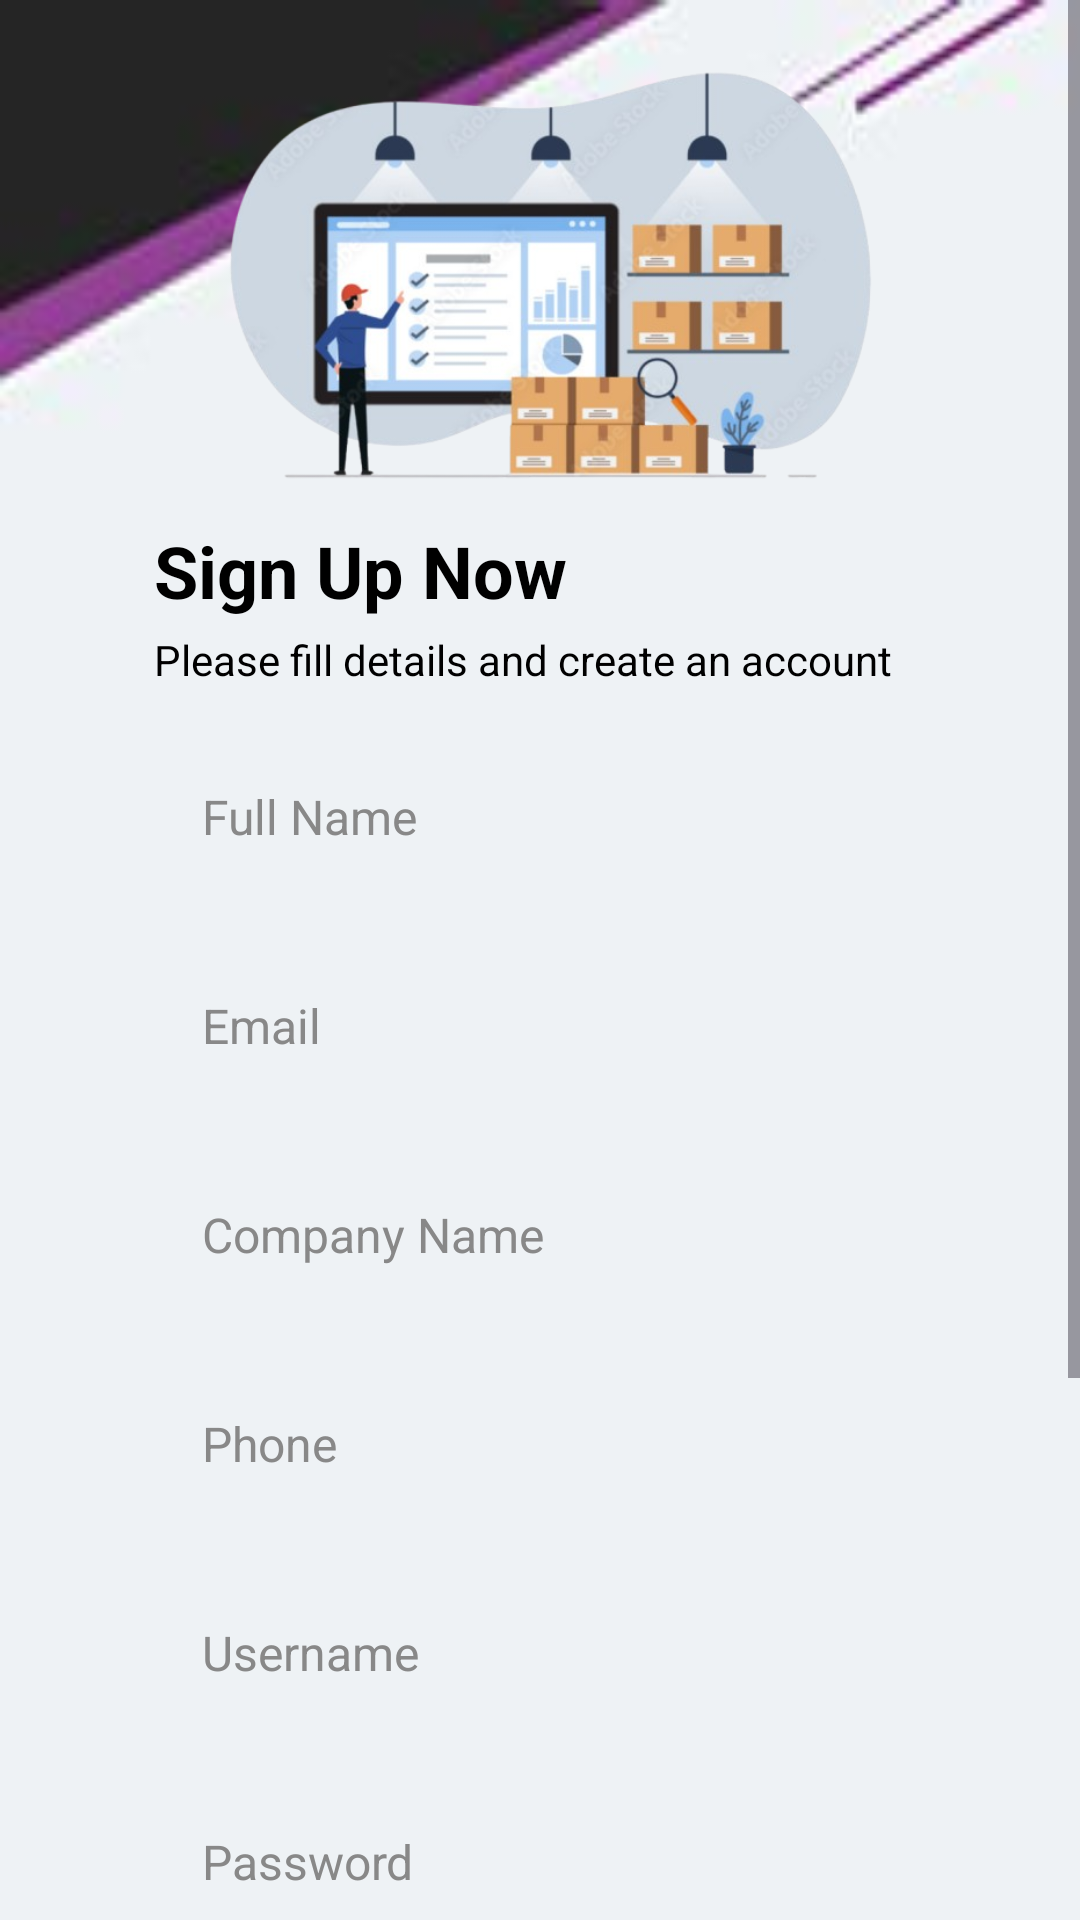

Write the Android layout XML for this screen, with the resource values it uses.
<!-- AndroidManifest.xml: application theme Theme.Warehub -->
<!-- res/layout/activity_registration.xml -->
<?xml version="1.0" encoding="utf-8"?>
<ScrollView xmlns:android="http://schemas.android.com/apk/res/android"
    xmlns:app="http://schemas.android.com/apk/res-auto"
    xmlns:tools="http://schemas.android.com/tools"
    android:layout_width="match_parent"
    android:layout_height="match_parent">

    <LinearLayout
        android:layout_width="match_parent"
        android:layout_height="wrap_content"
        android:orientation="vertical"
        android:background="@drawable/bg"
        android:gravity="center"
        android:padding="16dp">

        
        <ImageView
            android:id="@+id/loginImage"
            android:layout_width="300dp"
            android:layout_height="150dp"
            android:src="@drawable/sign"
            android:contentDescription="Login Image"
            android:layout_gravity="center" />

        
        <TextView
            android:layout_width="257dp"
            android:layout_height="wrap_content"
            android:text="Sign Up Now"
            android:textSize="24sp"
            android:textStyle="bold"
            android:textColor="@android:color/black"
            android:layout_marginTop="8dp" />

        
        <TextView
            android:layout_width="257dp"
            android:layout_height="wrap_content"
            android:text="Please fill details and create an account"
            android:textColor="@android:color/black"
            android:textSize="14sp"
            android:layout_marginTop="4dp" />

        
        <EditText
            android:id="@+id/name"
            android:layout_width="257dp"
            android:layout_height="wrap_content"
            android:hint="Full Name"
            android:textColorHint="#888888"
            android:padding="16dp"
            android:textColor="#000000"
            android:background="@drawable/edit_text_background"
            android:textSize="16sp"
            android:layout_marginTop="16dp" />

        
        <EditText
            android:id="@+id/email"
            android:layout_width="257dp"
            android:layout_height="wrap_content"
            android:hint="Email"
            android:inputType="textEmailAddress"
            android:textColorHint="#888888"
            android:padding="16dp"
            android:textColor="#000000"
            android:background="@drawable/edit_text_background"
            android:textSize="16sp"
            android:layout_marginTop="16dp" />

        
        <EditText
            android:id="@+id/companyname"
            android:layout_width="257dp"
            android:layout_height="wrap_content"
            android:hint="Company Name"
            android:textColorHint="#888888"
            android:padding="16dp"
            android:textColor="#000000"
            android:background="@drawable/edit_text_background"
            android:textSize="16sp"
            android:layout_marginTop="16dp" />

        
        <EditText
            android:id="@+id/phone"
            android:layout_width="257dp"
            android:layout_height="wrap_content"
            android:hint="Phone"
            android:inputType="phone"
            android:textColorHint="#888888"
            android:padding="16dp"
            android:textColor="#000000"
            android:background="@drawable/edit_text_background"
            android:textSize="16sp"
            android:layout_marginTop="16dp" />

        
        <EditText
            android:id="@+id/username"
            android:layout_width="257dp"
            android:layout_height="wrap_content"
            android:hint="Username"
            android:textColorHint="#888888"
            android:padding="16dp"
            android:textColor="#000000"
            android:background="@drawable/edit_text_background"
            android:textSize="16sp"
            android:layout_marginTop="16dp"
            tools:ignore="DuplicateIds" />

        
        <EditText
            android:id="@+id/password"
            android:layout_width="257dp"
            android:layout_height="wrap_content"
            android:hint="Password"
            android:inputType="textPassword"
            android:textColorHint="#888888"
            android:padding="16dp"
            android:textColor="#000000"
            android:background="@drawable/edit_text_background"
            android:textSize="16sp"
            android:layout_marginTop="16dp" />

        
        <EditText
            android:id="@+id/repassword"
            android:layout_width="257dp"
            android:layout_height="wrap_content"
            android:hint="Confirm Password"
            android:inputType="textPassword"
            android:textColorHint="#888888"
            android:padding="16dp"
            android:textColor="#000000"
            android:background="@drawable/edit_text_background"
            android:textSize="16sp"
            android:layout_marginTop="16dp" />

        
        <Button
            android:id="@+id/btnsignup"
            android:layout_width="257dp"
            android:layout_height="wrap_content"
            android:text="Sign Up"
            android:textColor="#FFFFFF"
            android:backgroundTint="@color/primary_color"
            android:padding="12dp"
            android:textSize="16sp"
            android:layout_marginTop="30dp"
            android:elevation="4dp"/>

        
        <Button
            android:id="@+id/btnsignin"
            android:layout_width="257dp"
            android:layout_height="wrap_content"
            android:text="Already have an account?\n Log In"
            android:textColor="#FFFFFF"
            android:backgroundTint="@color/primary_color"
            android:padding="12dp"
            android:textSize="16sp"
            android:layout_marginTop="16dp"
            android:elevation="4dp"/>

    </LinearLayout>
</ScrollView>
<!-- resources referenced by this layout -->
<resources>
  <color name="primary_color">#6E0087</color>
  <!-- drawable bg: jpg bitmap (drawable, 5395 bytes) -->
  <!-- drawable sign: png bitmap (drawable, 185675 bytes) -->
  <style name="Theme.Warehub" parent="Base.Theme.Warehub" />
  <style name="Base.Theme.Warehub" parent="Theme.Material3.DayNight.NoActionBar">
          
          
          <item name="android:textColor">@color/black</item>
  
      </style>
  <color name="black">#FF000000</color>
</resources>
